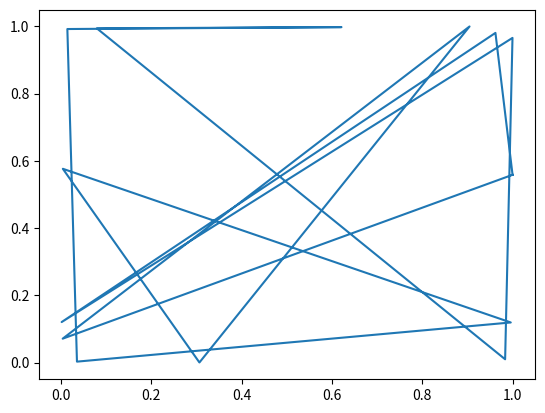

Python code for this plot:
# polygon with scipy
from scipy.spatial import ConvexHull
import numpy as np

# Define the vertices of the polygon as a list of (x, y) coordinates
#vertices = [(1, 2), (3, 1), (1, 6), (7, 1)]

# create 1000 random vertices
vertices = np.random.rand(1000, 2)


# Create a convex hull using the vertices
hull = ConvexHull(vertices)

# Get the list of hull vertices in the correct order
hull_vertices = hull.vertices.tolist()
hull_vertices.sort()

# plot the polygon
import matplotlib.pyplot as plt
x = [vertices[i][0] for i in hull_vertices]
x.append(vertices[hull_vertices[0]][0])
y = [vertices[i][1] for i in hull_vertices]
y.append(vertices[hull_vertices[0]][1])
plt.plot(x, y)
plt.show()

for i in hull_vertices:
    print(vertices[i][0], vertices[i][1])